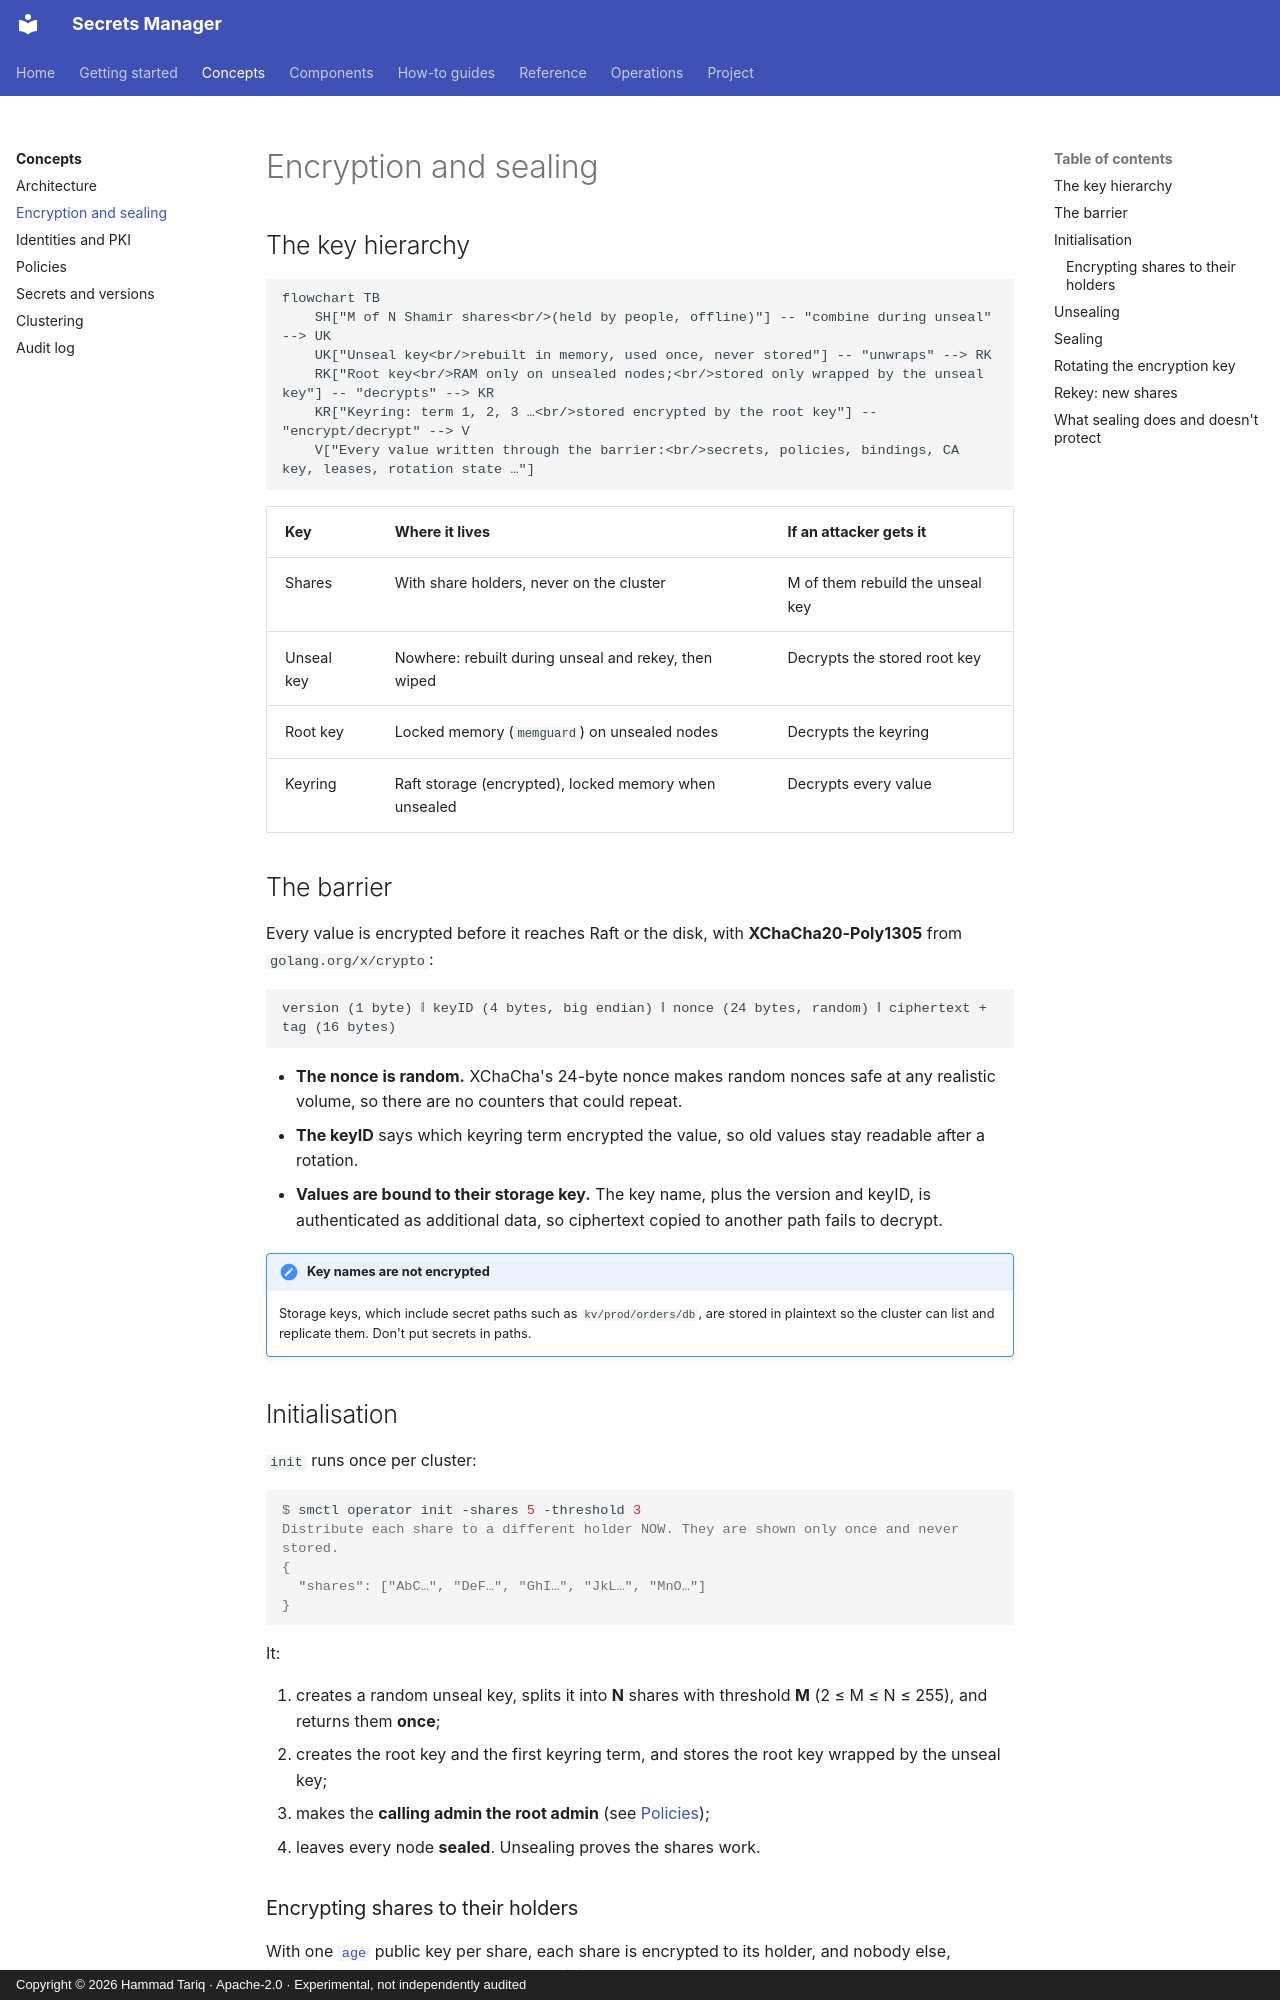

repository: hamad-tariq/SecretsManager · page: concepts/encryption-and-sealing/index.html · generator: mkdocs · copyright: Copyright © 2026 Hammad Tariq · Apache-2.0 · Experimental, not independently audited

# Encryption and sealing

## The key hierarchy

```mermaid
flowchart TB
    SH["M of N Shamir shares<br/>(held by people, offline)"] -- "combine during unseal" --> UK
    UK["Unseal key<br/>rebuilt in memory, used once, never stored"] -- "unwraps" --> RK
    RK["Root key<br/>RAM only on unsealed nodes;<br/>stored only wrapped by the unseal key"] -- "decrypts" --> KR
    KR["Keyring: term 1, 2, 3 …<br/>stored encrypted by the root key"] -- "encrypt/decrypt" --> V
    V["Every value written through the barrier:<br/>secrets, policies, bindings, CA key, leases, rotation state …"]
```

| Key | Where it lives | If an attacker gets it |
|---|---|---|
| Shares | With share holders, never on the cluster | M of them rebuild the unseal key |
| Unseal key | Nowhere: rebuilt during unseal and rekey, then wiped | Decrypts the stored root key |
| Root key | Locked memory (`memguard`) on unsealed nodes | Decrypts the keyring |
| Keyring | Raft storage (encrypted), locked memory when unsealed | Decrypts every value |

## The barrier

Every value is encrypted before it reaches Raft or the disk, with **XChaCha20-Poly1305** from `golang.org/x/crypto`:

```text
version (1 byte) ‖ keyID (4 bytes, big endian) ‖ nonce (24 bytes, random) ‖ ciphertext + tag (16 bytes)
```

- **The nonce is random.** XChaCha's 24-byte nonce makes random nonces safe at any realistic volume, so there are no counters that could repeat.
- **The keyID** says which keyring term encrypted the value, so old values stay readable after a rotation.
- **Values are bound to their storage key.** The key name, plus the version and keyID, is authenticated as additional data, so ciphertext copied to another path fails to decrypt.

!!! note "Key names are not encrypted"
    Storage keys, which include secret paths such as `kv/prod/orders/db`, are stored in plaintext so the cluster can list and replicate them. Don't put secrets in paths.

## Initialisation

`init` runs once per cluster:

```console
$ smctl operator init -shares 5 -threshold 3
Distribute each share to a different holder NOW. They are shown only once and never stored.
{
  "shares": ["AbC…", "DeF…", "GhI…", "JkL…", "MnO…"]
}
```

It:

1. creates a random unseal key, splits it into **N** shares with threshold **M** (2 ≤ M ≤ N ≤ 255), and returns them **once**;
2. creates the root key and the first keyring term, and stores the root key wrapped by the unseal key;
3. makes the **calling admin the root admin** (see [Policies](policies.md#the-root-admin));
4. leaves every node **sealed**. Unsealing proves the shares work.
